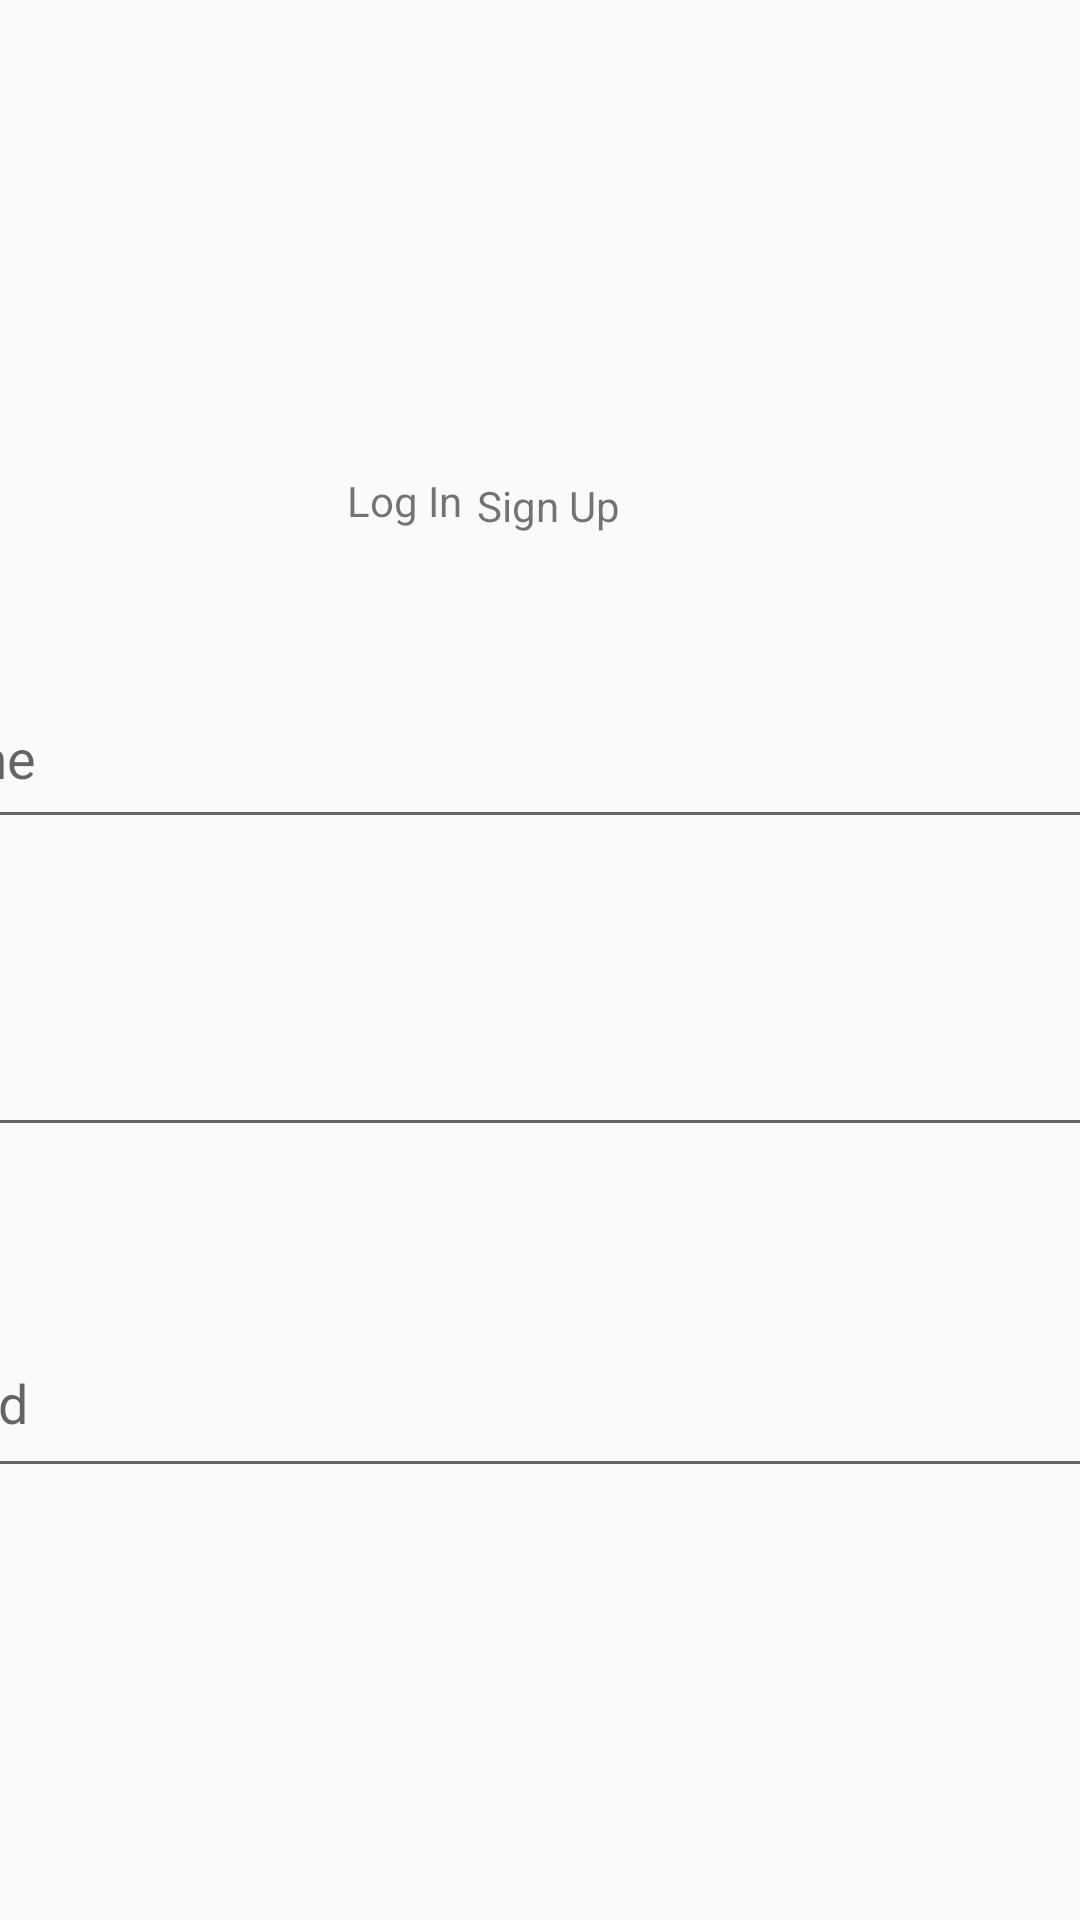

Layout XML and referenced resources for this Android screen:
<!-- AndroidManifest.xml: application theme Theme.REWatchParty -->
<!-- res/layout/activity_login.xml -->
<?xml version="1.0" encoding="utf-8"?>
<androidx.constraintlayout.widget.ConstraintLayout xmlns:android="http://schemas.android.com/apk/res/android"
    xmlns:app="http://schemas.android.com/apk/res-auto"
    xmlns:tools="http://schemas.android.com/tools"
    android:id="@+id/linearLayout"
    android:layout_width="match_parent"
    android:layout_height="match_parent">

    <TextView
        android:id="@+id/loginButton"
        android:layout_width="81dp"
        android:layout_height="33dp"
        android:text="@string/log_in"
        app:layout_constraintBottom_toBottomOf="parent"
        app:layout_constraintEnd_toEndOf="parent"
        app:layout_constraintHorizontal_bias="0.415"
        app:layout_constraintStart_toStartOf="parent"
        app:layout_constraintTop_toTopOf="parent"
        app:layout_constraintVertical_bias="0.259" />

    <TextView
        android:id="@+id/Signin"
        android:layout_width="72dp"
        android:layout_height="31dp"
        android:text="@string/sign_up"
        app:layout_constraintBottom_toBottomOf="parent"
        app:layout_constraintEnd_toEndOf="parent"
        app:layout_constraintHorizontal_bias="0.552"
        app:layout_constraintStart_toStartOf="parent"
        app:layout_constraintTop_toTopOf="parent"
        app:layout_constraintVertical_bias="0.261" />

    <EditText
        android:id="@+id/editTextTextPassword"
        android:layout_width="509dp"
        android:layout_height="60dp"
        android:autofillHints="@string/password_placeholder"
        android:ems="10"
        android:hint="@string/password_placeholder"
        android:inputType="textPassword"
        app:layout_constraintBottom_toBottomOf="parent"
        app:layout_constraintEnd_toEndOf="parent"
        app:layout_constraintStart_toStartOf="parent"
        app:layout_constraintTop_toTopOf="parent"
        app:layout_constraintVertical_bias="0.752" />

    <EditText
        android:id="@+id/editTextTextEmailAddress"
        android:layout_width="522dp"
        android:layout_height="56dp"
        android:ems="10"
        android:inputType="textEmailAddress"
        android:hint="@string/email_placeholder"
        app:layout_constraintBottom_toBottomOf="parent"
        app:layout_constraintEnd_toEndOf="parent"
        app:layout_constraintStart_toStartOf="parent"
        app:layout_constraintTop_toTopOf="parent"
        app:layout_constraintVertical_bias="0.559" />

    <EditText
        android:id="@+id/UserNameInput"
        android:layout_width="521dp"
        android:layout_height="57dp"
        android:ems="10"
        android:inputType="text"
        android:hint="@string/user_name_placeholder"
        app:layout_constraintBottom_toBottomOf="parent"
        app:layout_constraintEnd_toEndOf="parent"
        app:layout_constraintHorizontal_bias="0.507"
        app:layout_constraintStart_toStartOf="parent"
        app:layout_constraintTop_toTopOf="parent"
        app:layout_constraintVertical_bias="0.382" />
</androidx.constraintlayout.widget.ConstraintLayout>
<!-- resources referenced by this layout -->
<resources>
  <string name="email_placeholder">Email</string>
  <string name="log_in">Log In</string>
  <string name="password_placeholder">Password</string>
  <string name="sign_up">Sign Up</string>
  <string name="user_name_placeholder">User Name</string>
  <style name="Theme.REWatchParty" parent="Theme.AppCompat.DayNight.NoActionBar" />
</resources>
